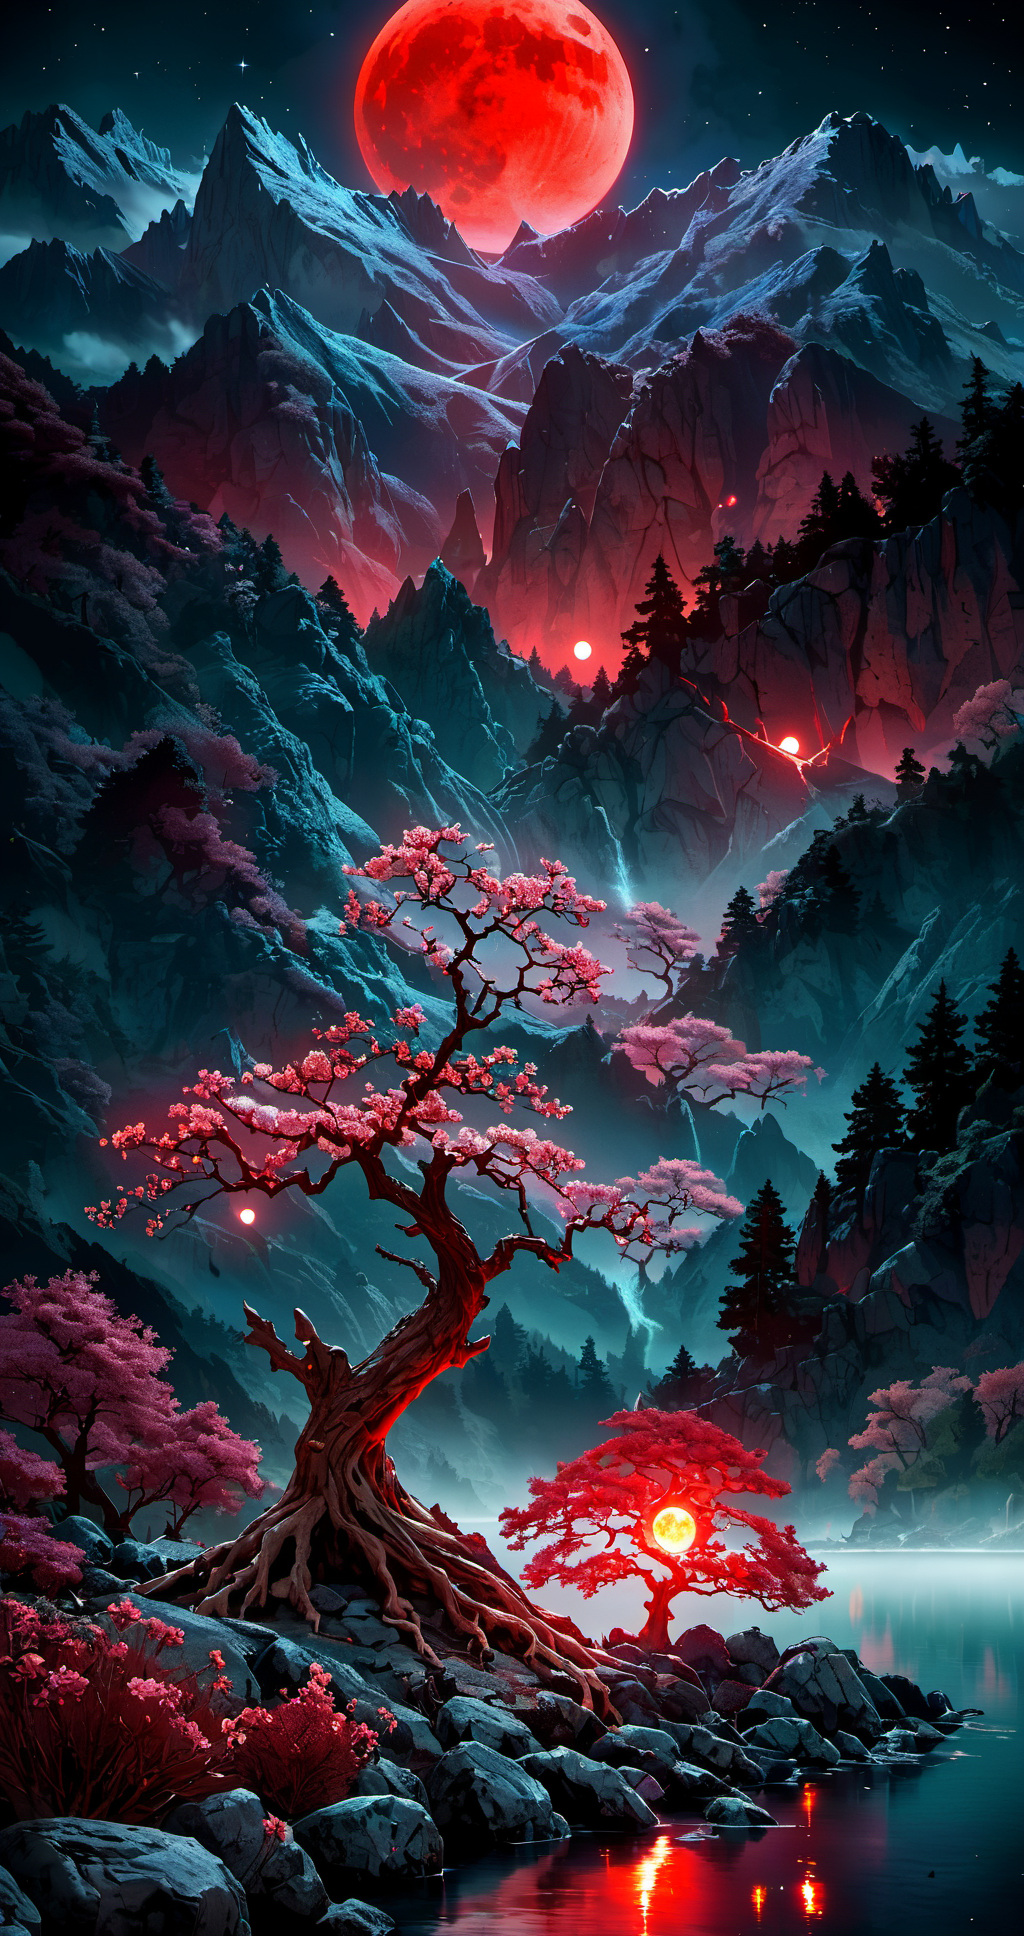
Generation parameters embedded in this image by AUTOMATIC1111 Stable Diffusion web UI or a fork of it (Forge, ...) (PNG 'parameters' text chunk):
45 megapixel, he ethereal beauty of a mystical landscape under the red moonlight. The scene should be illuminated by a large, radiant moon, casting its glow upon a twisted, yet majestic tree with blossoms that seem to sparkle in the night. The tree’s roots should be deeply embedded into rocky terrain, symbolizing its ancient existence. In the background, towering mountains loom, their peaks veiled in mist. A serene lake at the foot of the mountains reflects the moon’s luminescence. Incorporate elements that evoke a sense of magic and mystery. <lora:bonex:1>
Steps: 33, Sampler: DPM++ 2M Karras, CFG scale: 7, Seed: 716693585, Size: 512x968, Model hash: ee1fdc86f7, Model: ghostxl_v10BakedVAE, Denoising strength: 0.7, Hires upscale: 2, Hires upscaler: Latent, Lora hashes: "bonex: 7dfeb4c6bda6", Version: 1.7.0